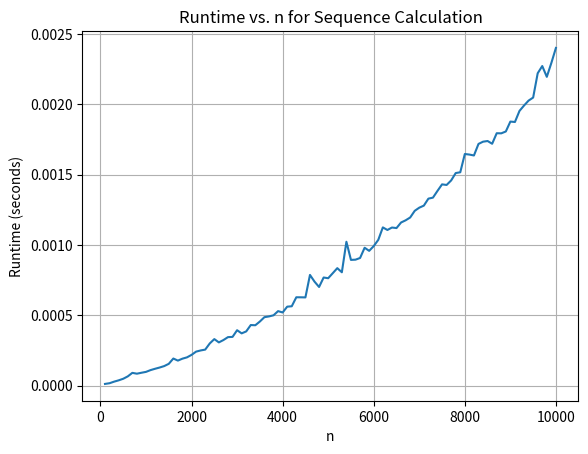

Recreate this plot in Python.
import time
import matplotlib.pyplot as plt
def calculate_sequence_value(n: int) -> int:
    """
    Calculates the value of the sequence S(n) based on the given recurrence relation.

    Args:
        n (int): The index of the sequence value to calculate.

    Returns:
        int: The calculated value of S(n).
    """
    if n == 1:
        return 1
    if n == 2:
        return 2

    sequence_values = [1, 2]

    for i in range(3, n + 1):
        if i % 2 == 0:  
            next_value = sequence_values[1] + sequence_values[0]
        else: 
            next_value = 2 * sequence_values[1] - sequence_values[0]

        sequence_values[0] = sequence_values[1]
        sequence_values[1] = next_value

    return sequence_values[1]

if __name__ == "__main__":
	n = 10000
	start_time = time.time()
	result = calculate_sequence_value(n)
	end_time = time.time()
	execution_time = end_time - start_time
	print(f"S({n}) = {result}")
	print(f"Execution time: {execution_time: .6f} seconds")
	
	n_values = range(100, 10001, 100)  # Test values from 100 to 10000
	runtimes = []

	# Measure runtime for each n
	for n in n_values:
		start_time = time.time()
		calculate_sequence_value(n)
		end_time = time.time()
		runtime = end_time - start_time
		runtimes.append(runtime)

	# Create the plot
	plt.plot(n_values, runtimes)  # Removed marker for a smoother line
	plt.xlabel('n')
	plt.ylabel('Runtime (seconds)')
	plt.title('Runtime vs. n for Sequence Calculation')
	plt.grid(True)
	plt.show()
